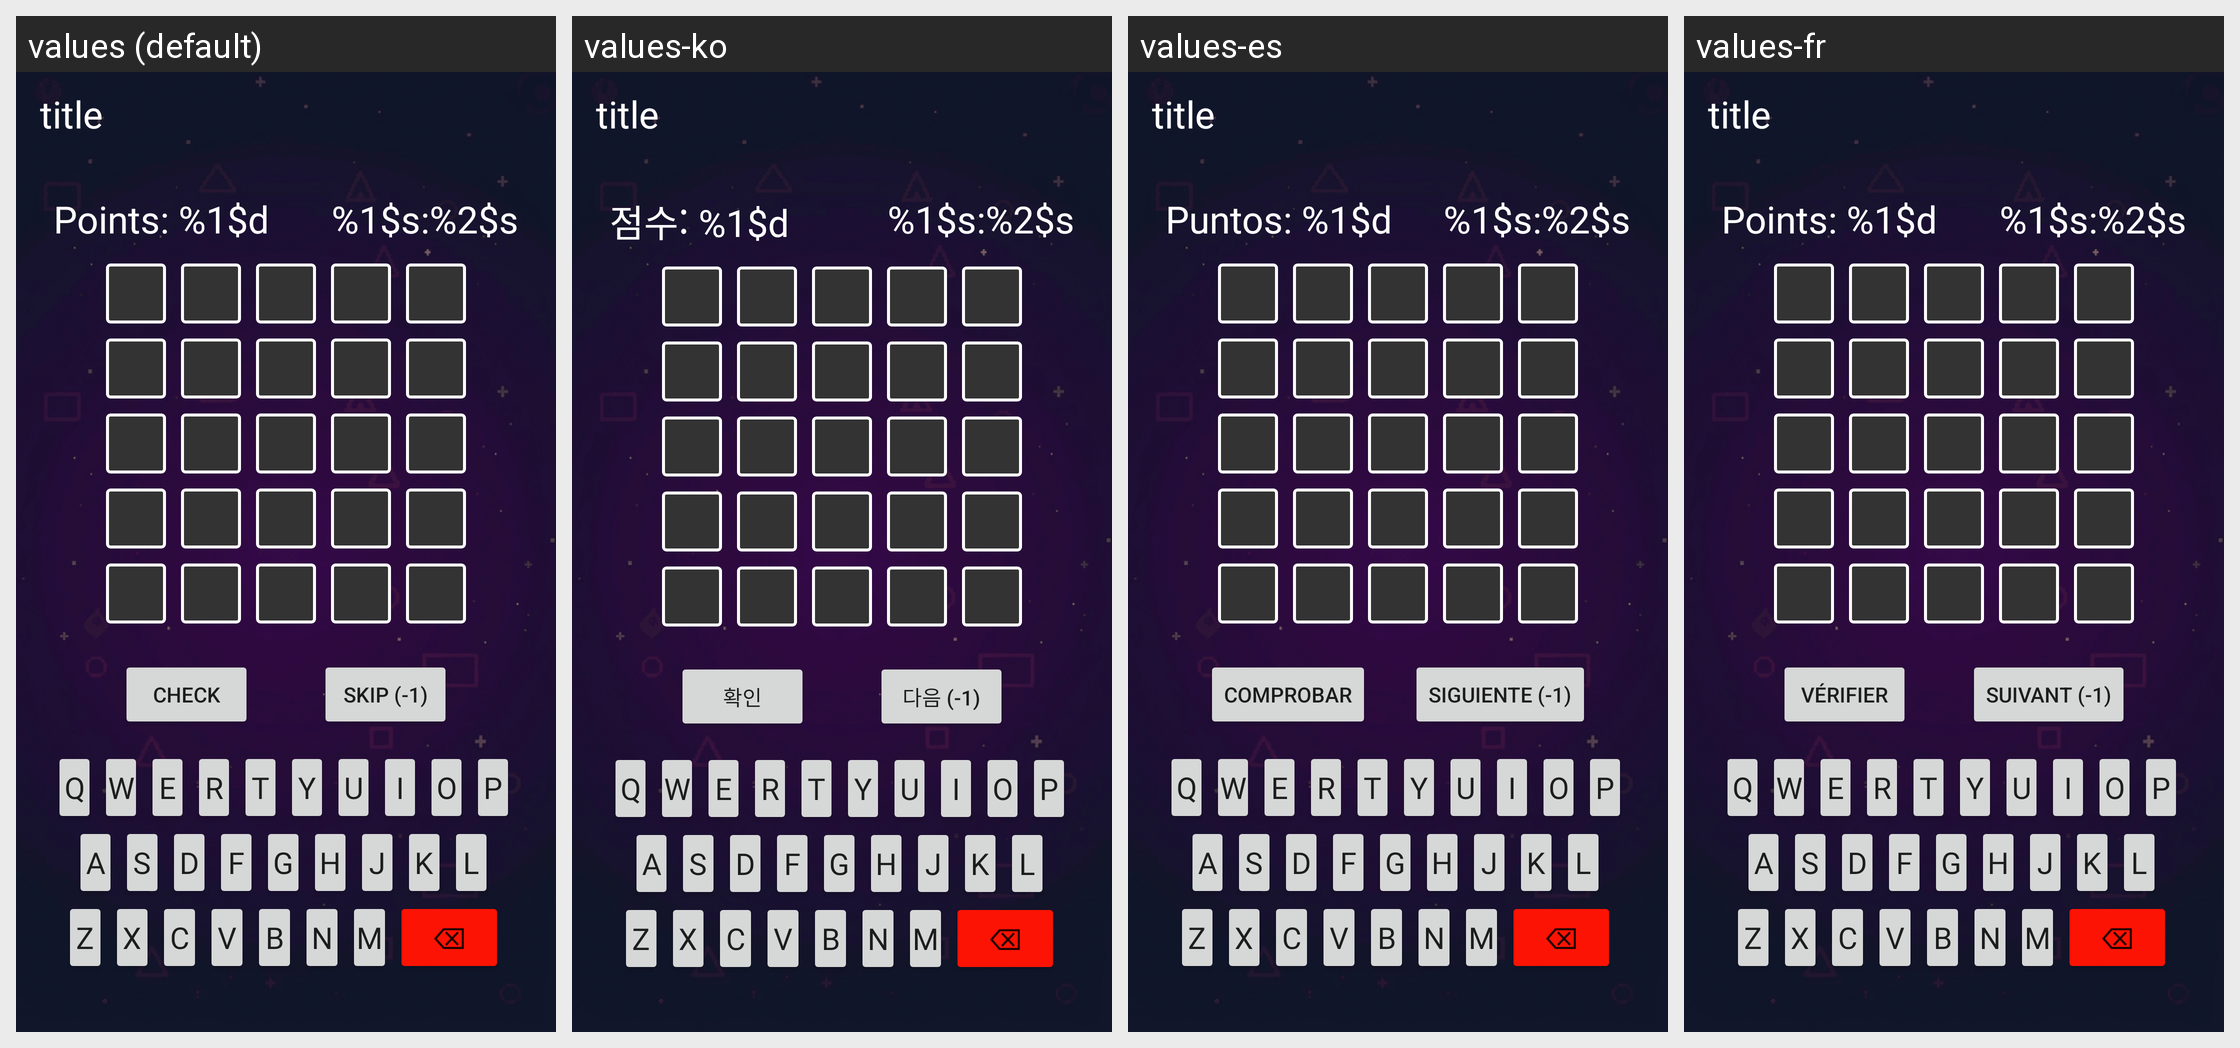

Locale-by-locale string values for the Android screen shown in this grid:
Android screen res/layout/activity_wordle.xml rendered under 4 locales, left to right: values (default), values-ko, values-es, values-fr. Device: Nexus 5 (rendered at 1080×1920; each locale shown at half size, 540×960, under a caption strip naming it); theme Theme.ClassicGames.
Other locales in the repository, not shown: values-de, values-it, values-ja, values-nl, values-pl, values-pt, values-pt-rBR, values-ru, values-tr, values-zh-rCN.
Strings drawn on this screen, with the default value and each locale's value (text and hints the layout hard-codes, and strings that could not be matched under every locale, appear in the picture but are not listed):

points
  values: Points: %1$d
  values-ko: 점수: %1$d
  values-es: Puntos: %1$d
  values-fr: Points: %1$d

timer_minutes_seconds
  values: %1$s:%2$s
  values-ko: %1$s:%2$s  [not translated; the default value is used]
  values-es: %1$s:%2$s  [not translated; the default value is used]
  values-fr: %1$s:%2$s  [not translated; the default value is used]

check
  values: Check
  values-ko: 확인
  values-es: Comprobar
  values-fr: Vérifier

skip
  values: Skip (-1)
  values-ko: 다음 (-1)
  values-es: Siguiente (-1)
  values-fr: Suivant (-1)

symbol_backspace
  values: ⌫
  values-ko: ⌫  [not translated; the default value is used]
  values-es: ⌫  [not translated; the default value is used]
  values-fr: ⌫  [not translated; the default value is used]
